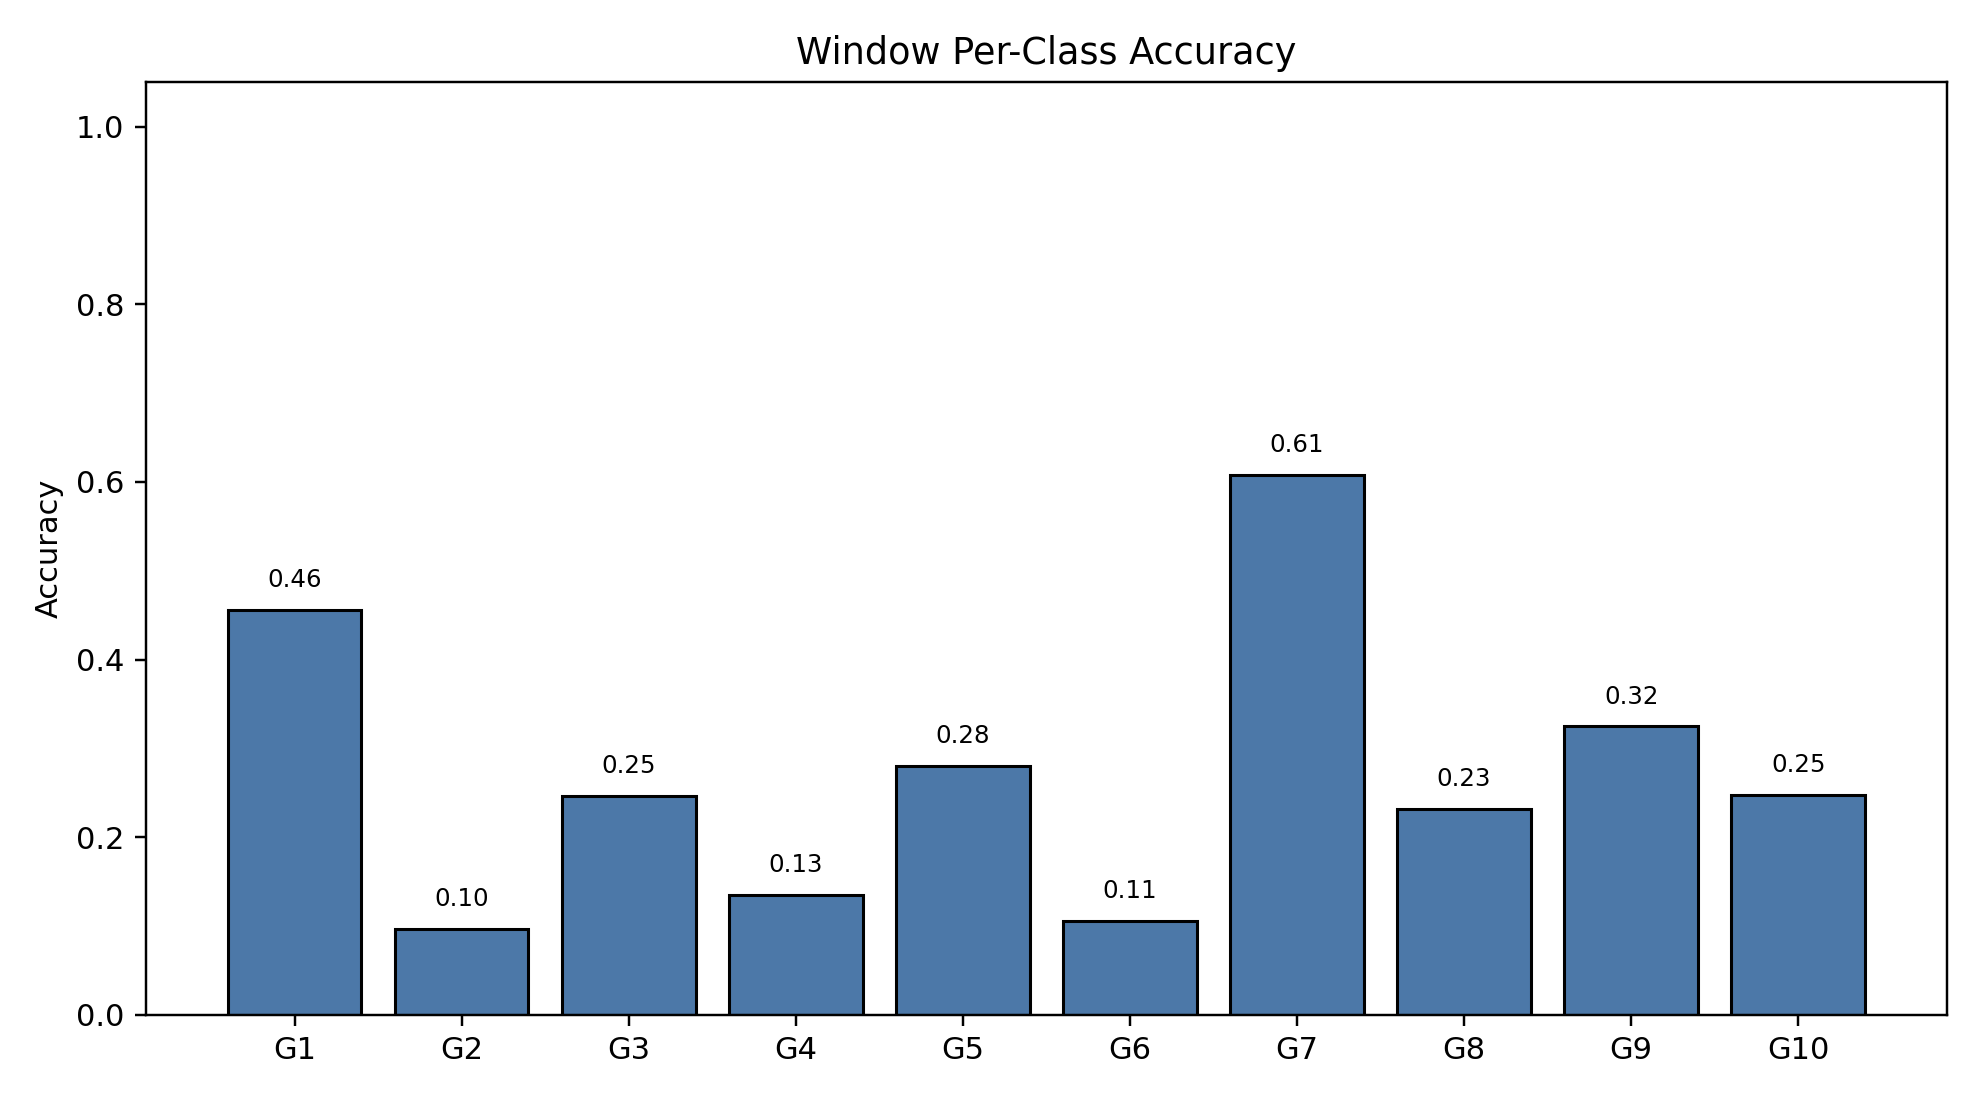

The file beside this chart, header and first rows:
class_index, gesture_id, support, correct, accuracy
0, 1, 790, 360, 0.4557
1, 2, 693, 67, 0.09668
2, 3, 766, 189, 0.2467
3, 4, 743, 100, 0.1346
4, 5, 735, 206, 0.2803
5, 6, 763, 81, 0.1062
6, 7, 754, 458, 0.6074
7, 8, 707, 164, 0.232
8, 9, 687, 223, 0.3246
9, 10, 683, 169, 0.2474
